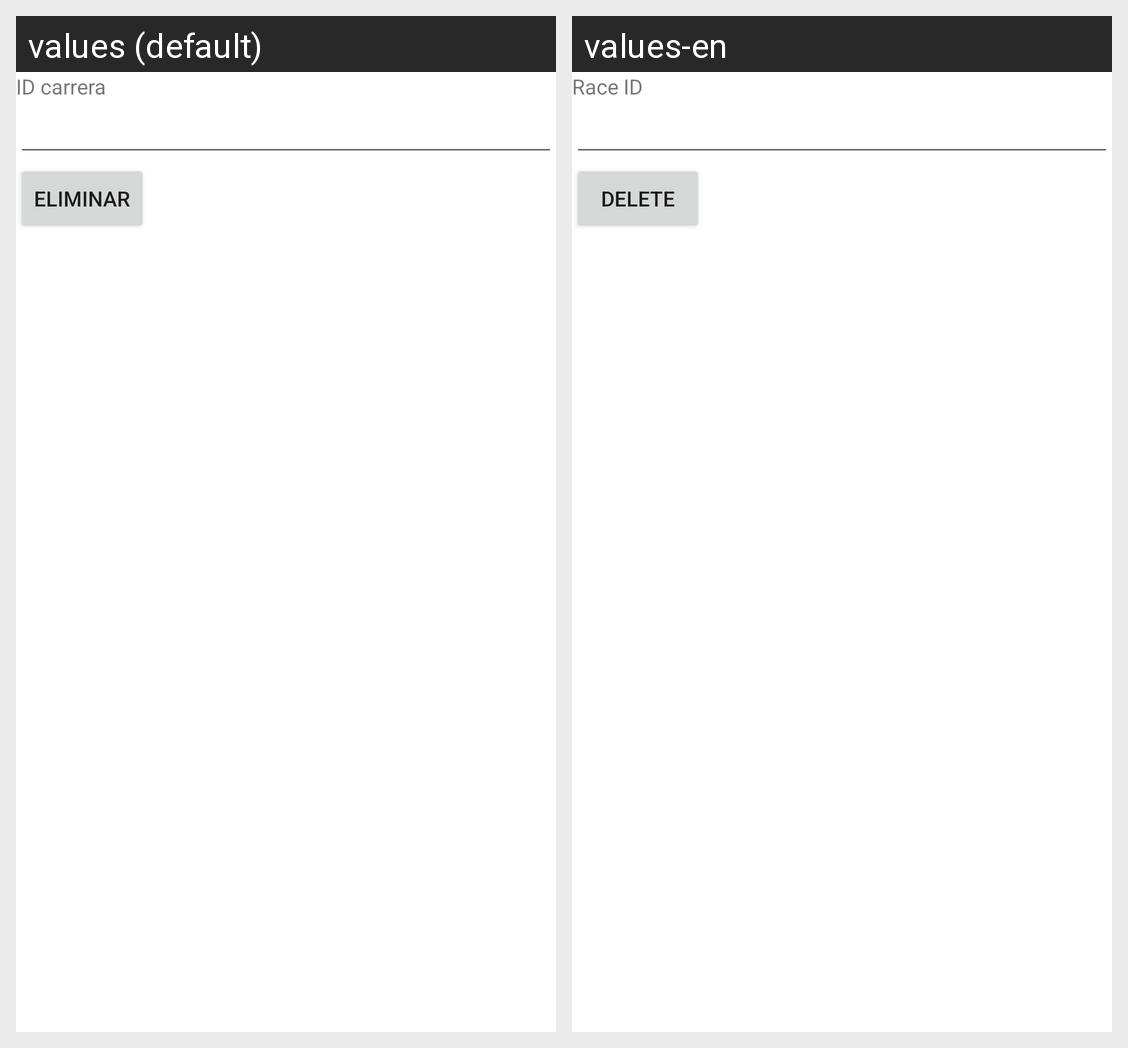

This grid shows one Android layout under two languages. Give, for every string resource on the screen, its name, the default text and each shown locale's text.
Android screen res/layout/activity_carrera_eliminar.xml rendered under 2 locales, left to right: values (default), values-en. Device: Nexus 5 (rendered at 1080×1920; each locale shown at half size, 540×960, under a caption strip naming it); theme Theme.Proyecto1PDM115.
Strings drawn on this screen, with the default value and each locale's value (text and hints the layout hard-codes, and strings that could not be matched under every locale, appear in the picture but are not listed):

id_carrera
  values: ID carrera
  values-en: Race ID

eliminar
  values: Eliminar
  values-en: Delete
